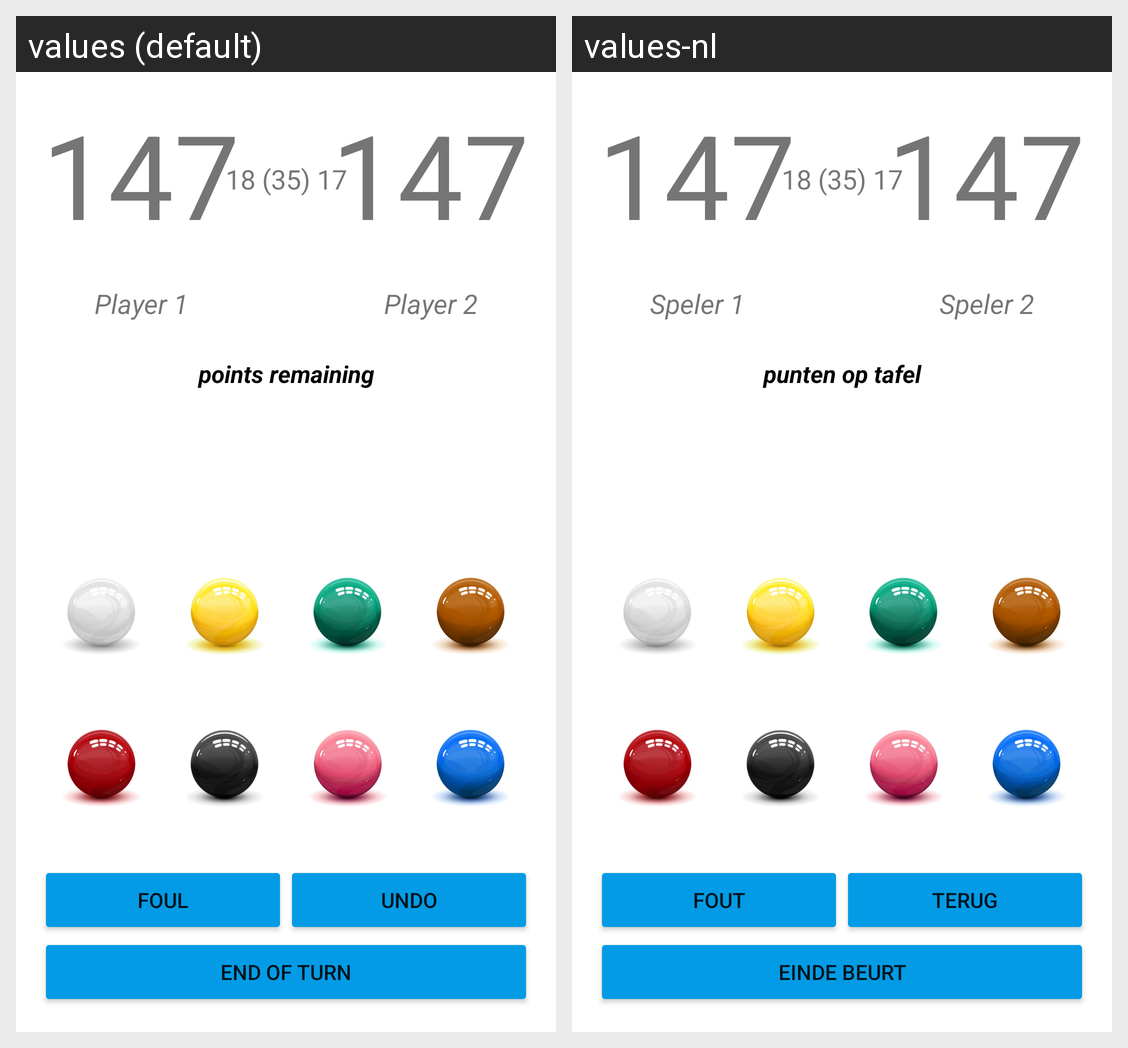

The Android screen above is rendered under two locales of the same app. Produce the string resources it draws, with the default and per-locale values.
Android screen res/layout/activity_match.xml rendered under 2 locales, left to right: values (default), values-nl. Device: Nexus 5 (rendered at 1080×1920; each locale shown at half size, 540×960, under a caption strip naming it); theme AppTheme.
Strings drawn on this screen, with the default value and each locale's value (text and hints the layout hard-codes, and strings that could not be matched under every locale, appear in the picture but are not listed):

maximum_score
  values: 147
  values-nl: 147  [not translated; the default value is used]

player_1
  values: Player 1
  values-nl: Speler 1

player_2
  values: Player 2
  values-nl: Speler 2

points_remaining
  values: points remaining
  values-nl: punten op tafel

maximum_frame_score
  values: 18 (35) 17
  values-nl: 18 (35) 17  [not translated; the default value is used]

end_of_turn
  values: End of turn
  values-nl: Einde beurt

foul
  values: Foul
  values-nl: Fout

undo
  values: Undo
  values-nl: Terug
